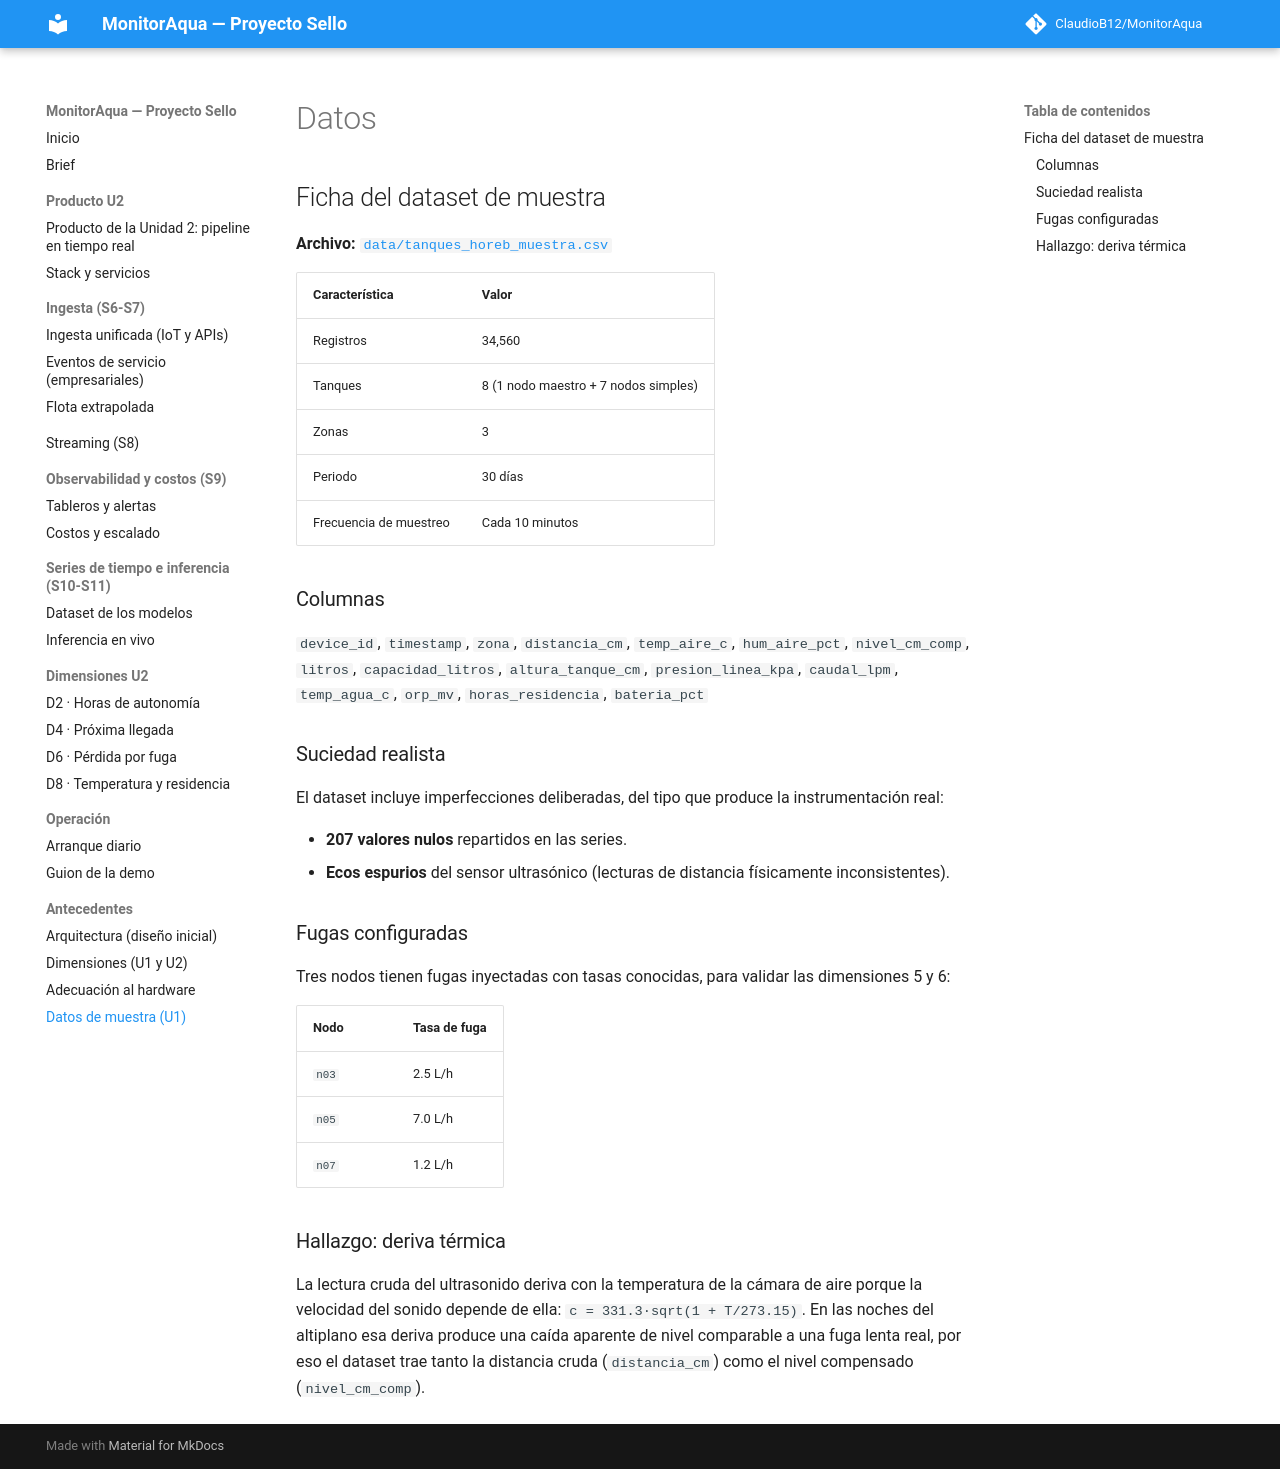

repository: ClaudioB12/MonitorAqua · page: datos/index.html · generator: mkdocs

# Datos

## Ficha del dataset de muestra

**Archivo:** [`data/tanques_horeb_muestra.csv`](https://github.com/ClaudioB12/MonitorAqua/blob/main/data/tanques_horeb_muestra.csv)

| Característica | Valor |
|---|---|
| Registros | 34,560 |
| Tanques | 8 (1 nodo maestro + 7 nodos simples) |
| Zonas | 3 |
| Periodo | 30 días |
| Frecuencia de muestreo | Cada 10 minutos |

### Columnas

`device_id`, `timestamp`, `zona`, `distancia_cm`, `temp_aire_c`, `hum_aire_pct`, `nivel_cm_comp`, `litros`, `capacidad_litros`, `altura_tanque_cm`, `presion_linea_kpa`, `caudal_lpm`, `temp_agua_c`, `orp_mv`, `horas_residencia`, `bateria_pct`

### Suciedad realista

El dataset incluye imperfecciones deliberadas, del tipo que produce la instrumentación real:

- **207 valores nulos** repartidos en las series.
- **Ecos espurios** del sensor ultrasónico (lecturas de distancia físicamente inconsistentes).

### Fugas configuradas

Tres nodos tienen fugas inyectadas con tasas conocidas, para validar las dimensiones 5 y 6:

| Nodo | Tasa de fuga |
|---|---|
| `n03` | 2.5 L/h |
| `n05` | 7.0 L/h |
| `n07` | 1.2 L/h |

### Hallazgo: deriva térmica

La lectura cruda del ultrasonido deriva con la temperatura de la cámara de aire porque la velocidad del sonido depende de ella: `c = 331.3·sqrt(1 + T/273.15)`.
En las noches del altiplano esa deriva produce una caída aparente de nivel comparable a una fuga lenta real, por eso el dataset trae tanto la distancia cruda (`distancia_cm`) como el nivel compensado (`nivel_cm_comp`).
